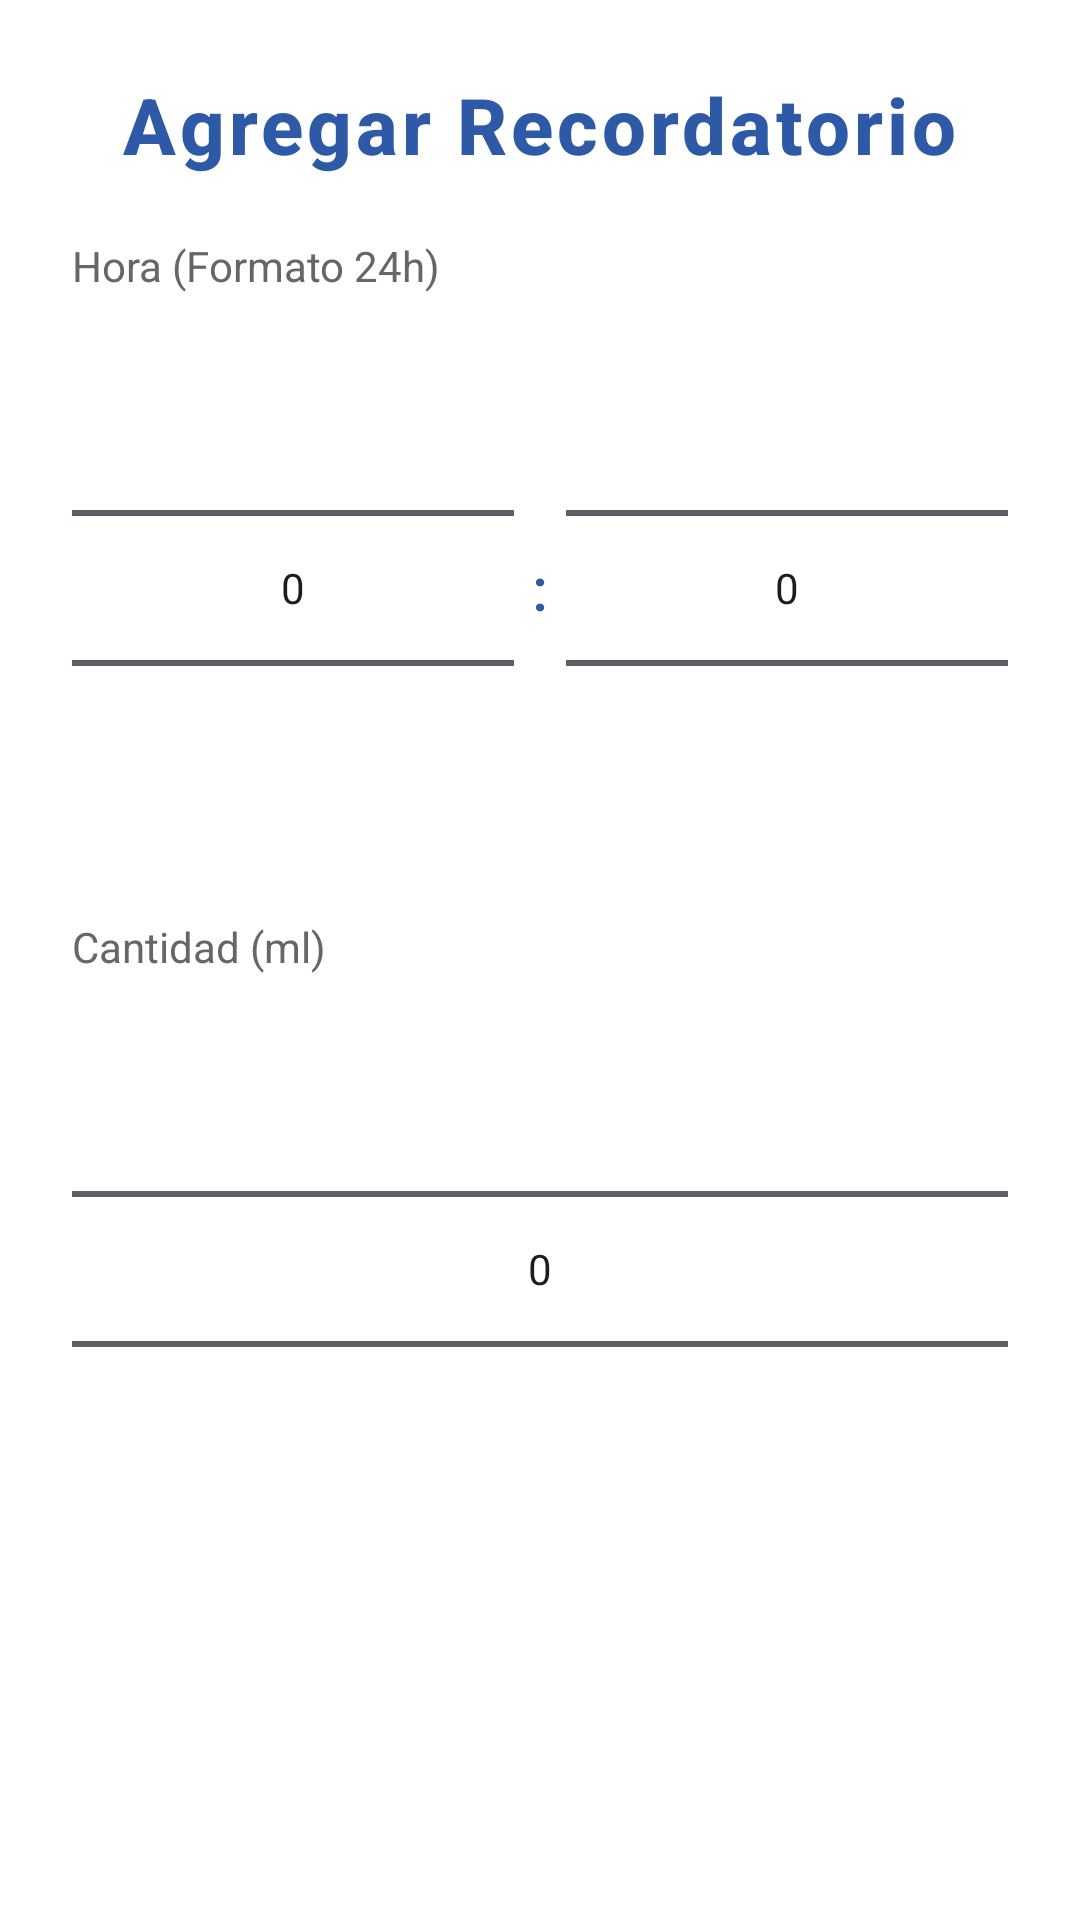

Write the Android layout XML for this screen, with the resource values it uses.
<!-- AndroidManifest.xml: application theme Theme.DrinkUpGrupo06 -->
<!-- res/layout/dialogo_agregar_recordatorio.xml -->
<LinearLayout xmlns:android="http://schemas.android.com/apk/res/android"
    android:layout_width="match_parent"
    android:layout_height="wrap_content"
    android:orientation="vertical"
    android:clipToPadding="false"
    android:padding="24dp">

    <TextView
        android:id="@+id/tvTitulo"
        android:text="Agregar Recordatorio"
        android:layout_gravity="center"
        android:textSize="26sp"
        android:textStyle="bold"
        android:textColor="#2E59A6"
        android:layout_marginBottom="20dp"
        android:fontFamily="sans-serif-medium"
        android:letterSpacing="0.05"
        android:layout_width="wrap_content"
        android:layout_height="wrap_content" />

    <TextView
        android:text="Hora (Formato 24h)"
        android:textColor="#666666"
        android:textSize="14sp"
        android:fontFamily="sans-serif"
        android:layout_marginBottom="8dp"
        android:layout_width="wrap_content"
        android:layout_height="wrap_content" />

    <LinearLayout
        android:layout_width="match_parent"
        android:layout_height="wrap_content"
        android:orientation="horizontal"
        android:gravity="center"
        android:layout_marginBottom="20dp">

        <NumberPicker
            android:id="@+id/npHora"
            android:layout_width="0dp"
            android:layout_weight="1"
            android:layout_height="wrap_content"
            android:textColor="#2E59A6" />

        <TextView
            android:layout_width="wrap_content"
            android:layout_height="wrap_content"
            android:text=":"
            android:textSize="20sp"
            android:textColor="#2E59A6"
            android:layout_marginHorizontal="6dp"
            android:fontFamily="sans-serif-medium" />

        <NumberPicker
            android:id="@+id/npMinuto"
            android:layout_width="0dp"
            android:layout_weight="1"
            android:layout_height="wrap_content"
            android:textColor="#2E59A6" />
    </LinearLayout>

    <TextView
        android:text="Cantidad (ml)"
        android:textColor="#666666"
        android:textSize="14sp"
        android:fontFamily="sans-serif"
        android:layout_marginBottom="8dp"
        android:layout_width="wrap_content"
        android:layout_height="wrap_content" />

    <NumberPicker
        android:id="@+id/npCantidad"
        android:layout_width="match_parent"
        android:layout_height="wrap_content"
        android:textColor="#2E59A6" />
</LinearLayout>
<!-- resources referenced by this layout -->
<resources>
  <style name="Theme.DrinkUpGrupo06" parent="Base.Theme.DrinkUpGrupo06" />
  <style name="Base.Theme.DrinkUpGrupo06" parent="Theme.Material3.DayNight">
          <item name="colorPrimary">@color/azul_1</item>
          <item name="colorPrimaryVariant">@color/azul_2</item>
          <item name="colorOnPrimary">@android:color/white</item>
  
          
          <item name="colorSecondary">@color/azul_4</item>
          <item name="colorSecondaryVariant">@color/azul_5</item>
          <item name="colorOnSecondary">@android:color/white</item>
  
          
          <item name="android:colorBackground">@android:color/white</item>
          <item name="colorSurface">@color/azul_1</item>
      </style>
  <color name="azul_1">#1269DF</color>
  <color name="azul_2">#0E5ACC</color>
  <color name="azul_4">#053CA7</color>
  <color name="azul_5">#002D94</color>
</resources>
